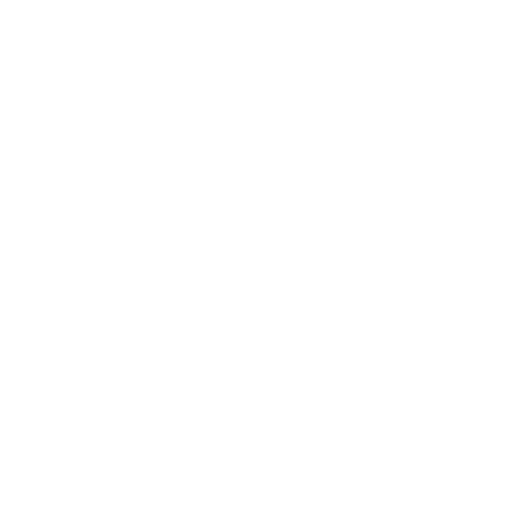
t = 0.00 s
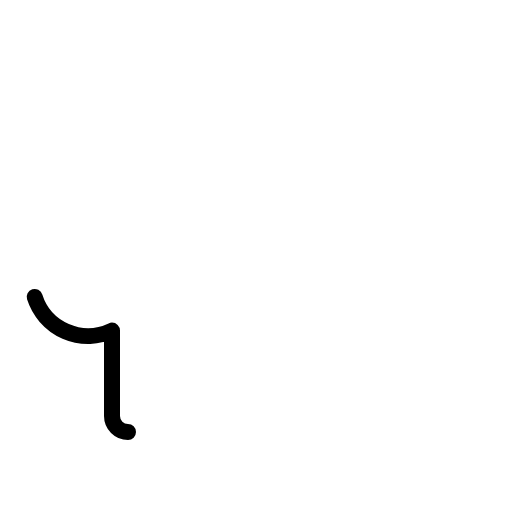
t = 0.38 s
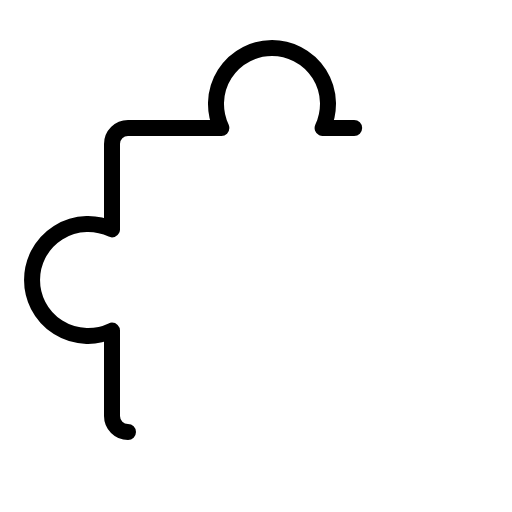
t = 0.75 s
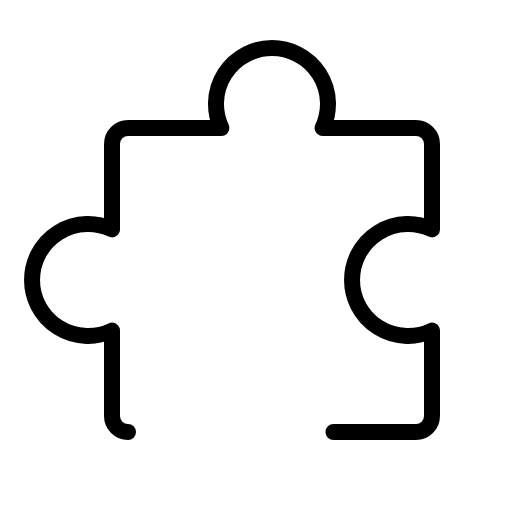
t = 1.13 s

The animated SVG that drew these frames (rendered in a browser with its animation timeline set to each time). Animation: 1 CSS @keyframes rule; one cycle of 1.50 s, repeats indefinitely.

<svg xmlns="http://www.w3.org/2000/svg" viewBox="0 0 256 256">
  <style>
    .draw-line {
      stroke-dasharray: 1;
      stroke-dashoffset: 0;
    }
    svg:hover .draw-line {
      animation: phosphor-draw-in 1.5s ease-in-out infinite;
    }
    @keyframes phosphor-draw-in {
      0%   { stroke-dashoffset: 1; }
      100% { stroke-dashoffset: 0; }
    }
  </style><rect width="256" height="256" fill="none"/><path d="M64,216a8,8,0,0,1-8-8V165.31a28,28,0,1,1,0-50.62V72a8,8,0,0,1,8-8h46.69a28,28,0,1,1,50.61,0H208a8,8,0,0,1,8,8v42.69a28,28,0,1,0,0,50.62V208a8,8,0,0,1-8,8Z" fill="none" stroke="currentColor" stroke-linecap="round" stroke-linejoin="round" stroke-width="8" class="draw-line" pathLength="1" style="animation-delay: 0s"/></svg>
